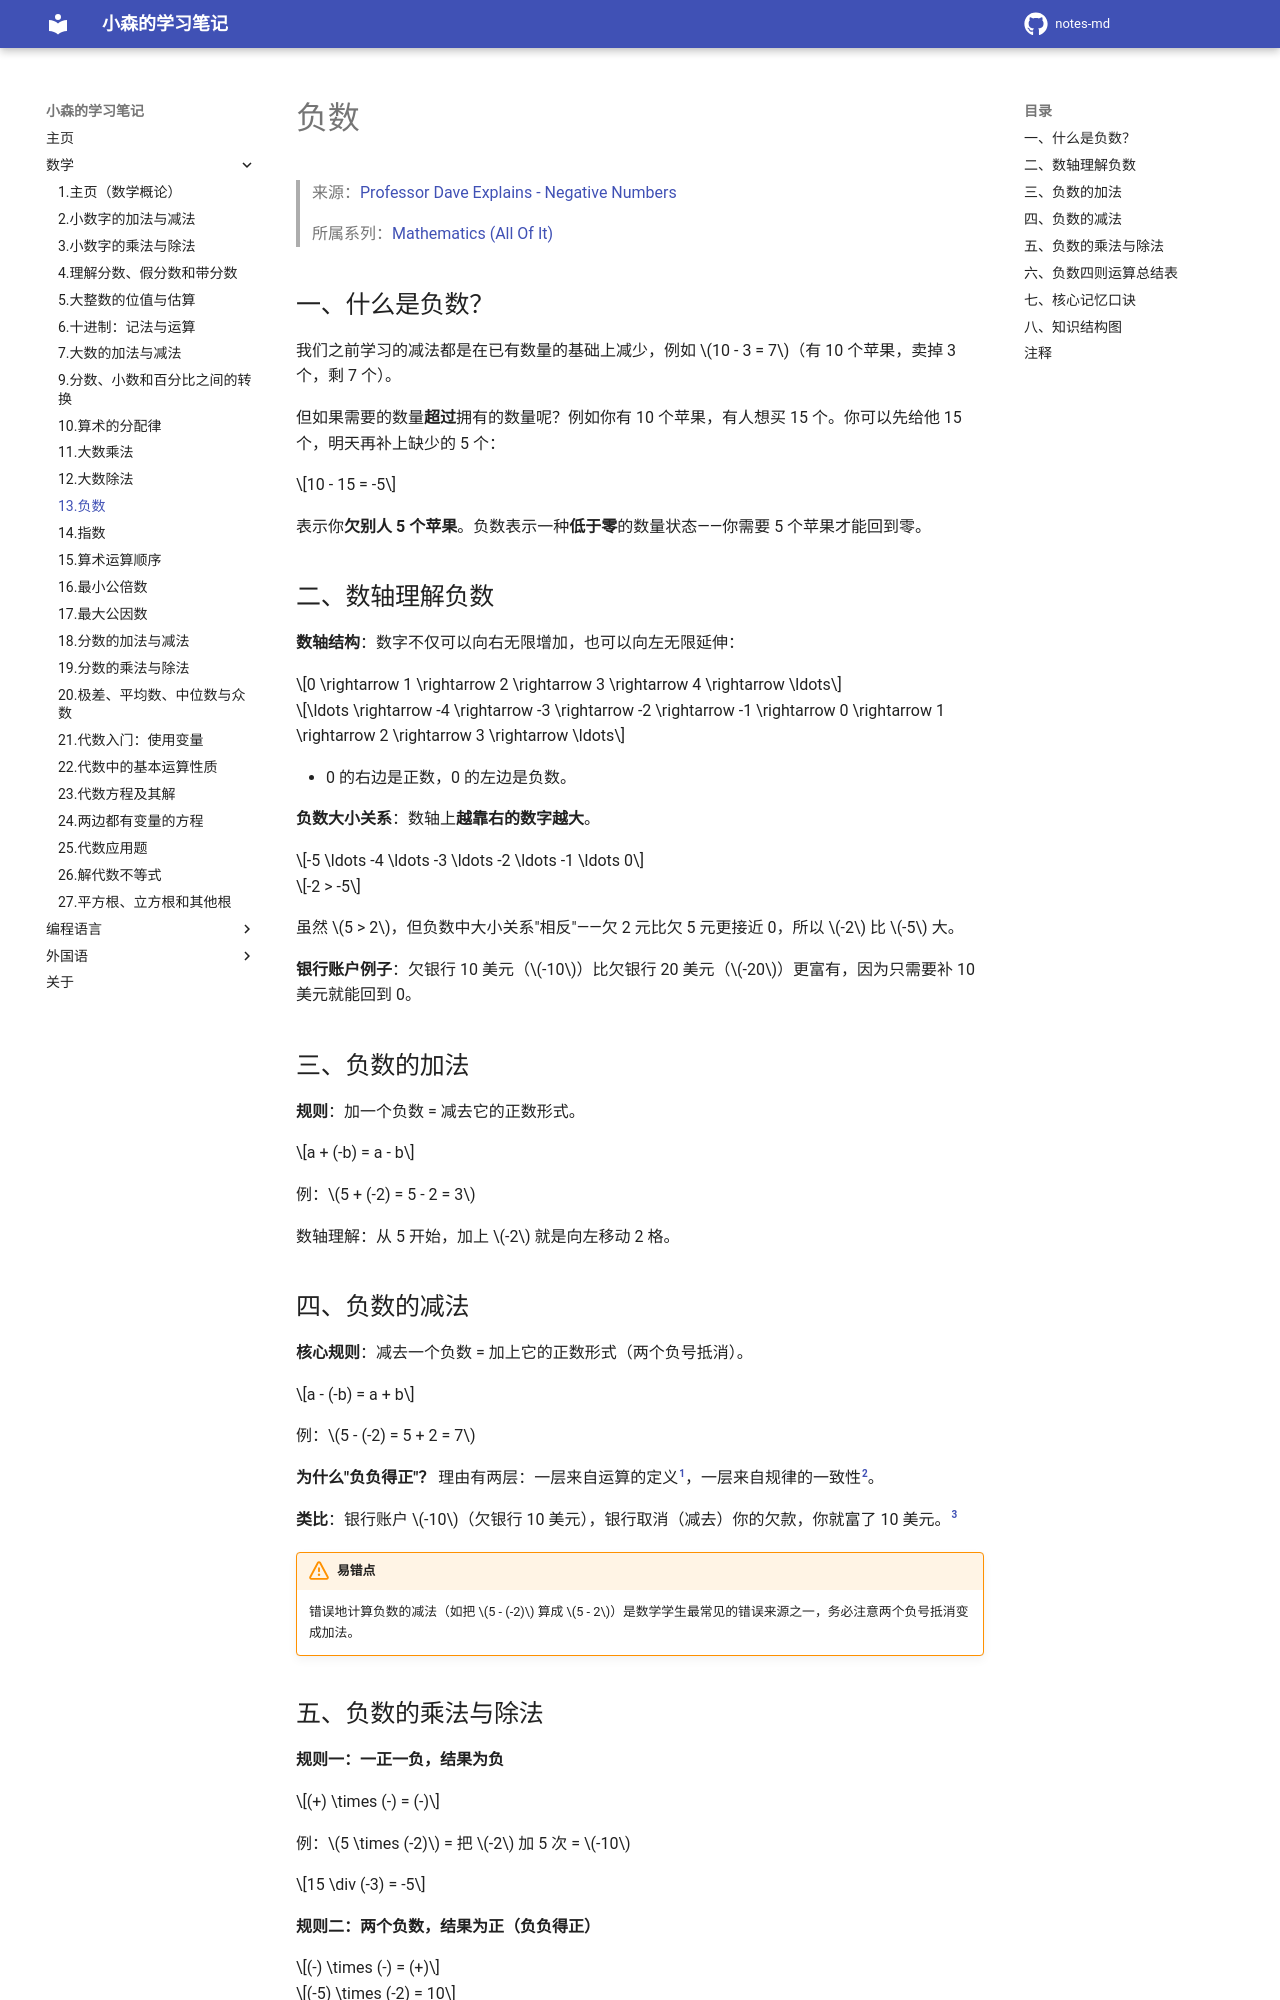

repository: komori-flag/notes-md · page: StudyNotes/Math/13-负数/index.html · generator: mkdocs

# 负数

> 来源：[Professor Dave Explains - Negative Numbers](https://www.youtube.com/watch?v=3-5DKCLJspM&list=PLybg94GvOJ9FoGQeUMFZ4SWZsr30jlUYK&index=13)
>
> 所属系列：[Mathematics (All Of It)](https://www.youtube.com/playlist?list=PLybg94GvOJ9FoGQeUMFZ4SWZsr30jlUYK)

## 一、什么是负数？

我们之前学习的减法都是在已有数量的基础上减少，例如 $10 - 3 = 7$（有 10 个苹果，卖掉 3 个，剩 7 个）。

但如果需要的数量**超过**拥有的数量呢？例如你有 10 个苹果，有人想买 15 个。你可以先给他 15 个，明天再补上缺少的 5 个：

$$10 - 15 = -5$$

表示你**欠别人 5 个苹果**。负数表示一种**低于零**的数量状态——你需要 5 个苹果才能回到零。

## 二、数轴理解负数

**数轴结构**：数字不仅可以向右无限增加，也可以向左无限延伸：

$$0 \rightarrow 1 \rightarrow 2 \rightarrow 3 \rightarrow 4 \rightarrow \ldots$$

$$\ldots \rightarrow -4 \rightarrow -3 \rightarrow -2 \rightarrow -1 \rightarrow 0 \rightarrow 1 \rightarrow 2 \rightarrow 3 \rightarrow \ldots$$

- 0 的右边是正数，0 的左边是负数。

**负数大小关系**：数轴上**越靠右的数字越大**。

$$-5 \ldots -4 \ldots -3 \ldots -2 \ldots -1 \ldots 0$$

$$-2 > -5$$

虽然 $5 > 2$，但负数中大小关系"相反"——欠 2 元比欠 5 元更接近 0，所以 $-2$ 比 $-5$ 大。

**银行账户例子**：欠银行 10 美元（$-10$）比欠银行 20 美元（$-20$）更富有，因为只需要补 10 美元就能回到 0。

## 三、负数的加法

**规则**：加一个负数 = 减去它的正数形式。

$$a + (-b) = a - b$$

例：$5 + (-2) = 5 - 2 = 3$

数轴理解：从 5 开始，加上 $-2$ 就是向左移动 2 格。

## 四、负数的减法

**核心规则**：减去一个负数 = 加上它的正数形式（两个负号抵消）。

$$a - (-b) = a + b$$

例：$5 - (-2) = 5 + 2 = 7$

**为什么"负负得正"？** 理由有两层：一层来自运算的定义[^1]，一层来自规律的一致性[^2]。

**类比**：银行账户 $-10$（欠银行 10 美元），银行取消（减去）你的欠款，你就富了 10 美元。[^3]

!!! warning "易错点"

    错误地计算负数的减法（如把 $5 - (-2)$ 算成 $5 - 2$）是数学学生最常见的错误来源之一，务必注意两个负号抵消变成加法。
